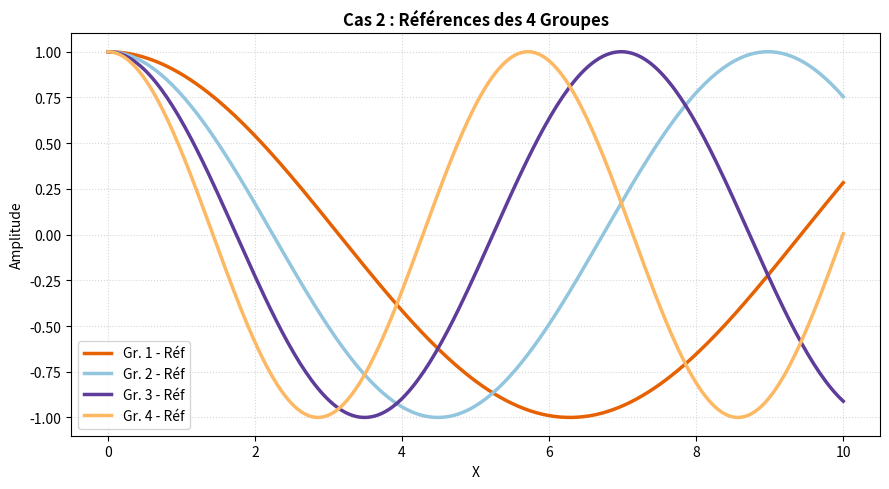
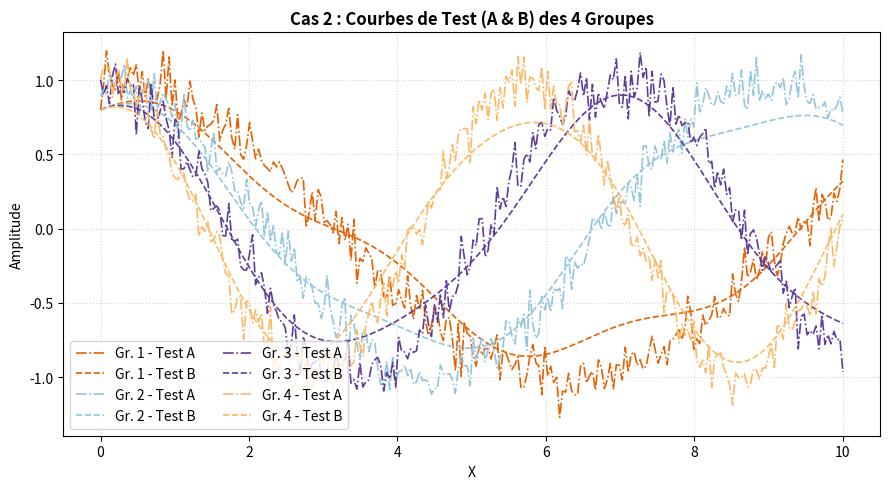

The script that saved these images, in order:
# ============================================================
# test_plots.py — script de validation de l'extension
# A lancer dans un NOUVEAU terminal VS Code :  python test_plots.py
# Les figures doivent apparaitre dans le panneau "Graphes".
# ============================================================

import numpy as np
import matplotlib.pyplot as plt
from matplotlib.animation import FuncAnimation

# # ---- Figure 1 : relation aire-Mach ----
# gamma = 1.4
# M = np.linspace(0.1, 4.0, 400)
# A_ratio = (1.0 / M) * ((2.0 / (gamma + 1.0)) * (1.0 + (gamma - 1.0) / 2.0 * M**2)) ** ((gamma + 1.0) / (2.0 * (gamma - 1.0)))

# fig1 = plt.figure(figsize=(7, 4))
# plt.plot(M, A_ratio, color="crimson")
# plt.axvline(1.0, color="gray", linestyle="--", linewidth=0.8)
# plt.xlabel("Mach")
# plt.ylabel("A / A*")
# plt.title("Relation aire-Mach (gamma = 1.4)")
# plt.grid(True, alpha=0.3)
# fig1.canvas.manager.set_window_title("aire_mach")
# plt.show()

# # ---- Figure 2 : deux sous-graphes ----
# x = np.linspace(0.0, 4.0 * np.pi, 500)
# fig2, axes = plt.subplots(2, 1, figsize=(7, 5), sharex=True)
# axes[0].plot(x, np.sin(x), color="steelblue")
# axes[0].set_ylabel("sin(x)")
# axes[1].plot(x, np.cos(x) * np.exp(-x / 6.0), color="darkorange")
# axes[1].set_ylabel("cos amorti")
# axes[1].set_xlabel("x")
# fig2.suptitle("Deux sous-graphes dans une figure")
# fig2.canvas.manager.set_window_title("sous_graphes")
# plt.show()

# # ---- Figure 3 : champ 2D ----
# xv, yv = np.meshgrid(np.linspace(-2, 2, 200), np.linspace(-2, 2, 200))
# z = np.exp(-(xv**2 + yv**2)) * np.cos(3.0 * xv)

# fig3 = plt.figure(figsize=(6, 5))
# plt.pcolormesh(xv, yv, z, shading="auto", cmap="plasma")
# plt.colorbar(label="amplitude")
# plt.title("Champ 2D — pcolormesh")
# fig3.canvas.manager.set_window_title("champ_2d")
# plt.show()

# # ---- Figure 4 : errorbar interactif ----
# xe = np.linspace(0.0, 5.0, 9)
# ye = np.exp(-0.35 * xe) * np.cos(2.0 * xe)
# yerr = 0.08 + 0.04 * xe
# xerr = np.full_like(xe, 0.06)

# fig4, ax4 = plt.subplots(figsize=(7, 4))
# ax4.errorbar(
#     xe,
#     ye,
#     yerr=yerr,
#     xerr=xerr,
#     fmt="o-",
#     capsize=4,
#     color="seagreen",
#     ecolor="darkslategray",
#     label="mesures +/- incertitude",
# )
# ax4.set_xlabel("temps (s)")
# ax4.set_ylabel("signal")
# ax4.set_title("Errorbar interactif : xerr + yerr")
# ax4.grid(True, alpha=0.3)
# ax4.legend()
# fig4.canvas.manager.set_window_title("interactive_errorbar")
# plt.show()

# # ---- Figure 5 : fill_between interactif ----
# xf = np.linspace(0.0, 10.0, 300)
# yf = np.sin(xf) * np.exp(-xf / 10.0)
# band = 0.18 + 0.04 * np.cos(1.5 * xf)

# fig5, ax5 = plt.subplots(figsize=(7, 4))
# ax5.plot(xf, yf, color="navy", linewidth=2.0, label="modele")
# ax5.fill_between(xf, yf - band, yf + band, color="cornflowerblue", alpha=0.28, label="bande +/-")
# ax5.axhline(0.0, color="gray", linewidth=0.8, linestyle="--")

# ax5.set_xlabel("x")
# ax5.set_ylabel("amplitude")
# ax5.set_title("Fill between interactif : bande d'incertitude")
# ax5.grid(True, alpha=0.3)
# ax5.legend()
# fig5.canvas.manager.set_window_title("interactive_fill_between")
# plt.show()

# # ---- Figure 6 : text() et annotate() interactifs ----
# xt = np.linspace(0.0, 2.0 * np.pi, 300)
# yt = np.sin(xt)
# imax = int(np.argmax(yt))
# imin = int(np.argmin(yt))

# fig6, ax6 = plt.subplots(figsize=(7, 4))
# ax6.plot(xt, yt, color="purple", label="sin(x)")
# ax6.scatter([xt[imax], xt[imin]], [yt[imax], yt[imin]], color="crimson", zorder=3)
# ax6.annotate(
#     "maximum",
#     xy=(xt[imax], yt[imax]),
#     xytext=(xt[imax] + 0.7, yt[imax] - 0.25),
#     arrowprops={"arrowstyle": "->", "color": "crimson"},
#     color="crimson",
# )
# ax6.annotate(
#     "minimum",
#     xy=(xt[imin], yt[imin]),
#     xytext=(xt[imin] - 1.2, yt[imin] + 0.35),
#     arrowprops={"arrowstyle": "->", "color": "darkorange"},
#     color="darkorange",
# )
# ax6.text(0.03, 0.92, "texte en coordonnees d'axe", transform=ax6.transAxes, color="black")
# ax6.text(5.1, 0.45, "texte en donnees", color="teal", rotation=15)
# ax6.set_xlabel("x")
# ax6.set_ylabel("sin(x)")
# ax6.set_title("Textes et annotations interactifs")
# ax6.grid(True, alpha=0.3)
# fig6.canvas.manager.set_window_title("interactive_annotations")
# plt.show()

# # ---- Figure 7 : combinaison sur subplots ----
# xc = np.linspace(0.0, 6.0, 80)
# yc1 = np.sin(1.8 * xc) * np.exp(-xc / 8.0)
# yc2 = 0.4 + 0.12 * np.cos(2.5 * xc)

# fig7, (ax7a, ax7b) = plt.subplots(1, 2, figsize=(9, 4))
# ax7a.plot(xc, yc1, color="steelblue", label="simulation")
# ax7a.fill_between(xc, yc1 - 0.12, yc1 + 0.12, color="lightskyblue", alpha=0.35, label="enveloppe")
# ax7a.annotate("zone stable", xy=(3.2, yc1[np.searchsorted(xc, 3.2)]), xytext=(3.8, 0.55), arrowprops={"arrowstyle": "->"})
# ax7a.set_title("Subplot + fill_between")
# ax7a.grid(True, alpha=0.3)
# ax7a.legend()

# ax7b.errorbar(xc[::8], yc2[::8], yerr=0.04, fmt="s", capsize=3, color="darkred", label="points")
# ax7b.plot(xc, yc2, color="salmon", linewidth=1.5, label="tendance")
# ax7b.text(0.05, 0.9, "subplot 2", transform=ax7b.transAxes, color="black")
# ax7b.set_title("Subplot + errorbar")
# ax7b.grid(True, alpha=0.3)
# ax7b.legend()
# fig7.suptitle("Cas combines interactifs")
# fig7.canvas.manager.set_window_title("interactive_combo_subplots")
# plt.show()

# # ---- Figure 8 : animation (onde qui se propage) ----
# fig8, ax8 = plt.subplots(figsize=(7, 4))
# xa = np.linspace(0.0, 4.0 * np.pi, 400)
# (line_a,) = ax8.plot(xa, np.sin(xa), color="teal")
# env_up, = ax8.plot(xa, np.exp(-xa / 10.0), color="gray", linewidth=0.8, linestyle="--")
# env_dn, = ax8.plot(xa, -np.exp(-xa / 10.0), color="gray", linewidth=0.8, linestyle="--")
# ax8.set_ylim(-1.2, 1.2)
# ax8.set_xlabel("x")
# ax8.set_ylabel("amplitude")
# ax8.set_title("Onde amortie qui se propage")
# ax8.grid(True, alpha=0.3)

# def _update(frame):
#     phase = frame * 0.25
#     line_a.set_ydata(np.sin(xa - phase) * np.exp(-xa / 10.0))
#     return (line_a,)

# # garder une reference a l'objet animation (sinon il peut etre collecte)
# anim = FuncAnimation(fig8, _update, frames=60, interval=40)
# fig8.canvas.manager.set_window_title("onde_animee")
# plt.show()




# Configuration des données communes
x = np.linspace(0, 10, 250)

# # =====================================================================
# # CAS 1 : 5 PAIRES DE COURBES (Séparées en 2 Figures)
# # =====================================================================
# n_pairs = 5
# colors_pairs = ['crimson', 'royalblue', 'forestgreen', 'darkorange', 'purple']

# # --- Figure 1 : Uniquement les Références ---
# plt.figure(1, figsize=(9, 5))
# for i in range(n_pairs):
#     y_ref = np.sin(x + i * 0.5)
#     plt.plot(x, y_ref, color=colors_pairs[i], linewidth=2, label=f"Réf {i+1}")

# plt.title("Cas 1 : Les 5 Courbes de Référence", fontsize=12, fontweight='bold')
# plt.xlabel("X")
# plt.ylabel("Valeurs")
# plt.grid(True, linestyle=":", alpha=0.5)
# plt.legend(loc="upper right")
# plt.tight_layout()

# # --- Figure 2 : Uniquement les Tests ---
# plt.figure(2, figsize=(9, 5))
# for i in range(n_pairs):
#     y_ref = np.sin(x + i * 0.5)
#     y_test = y_ref + np.random.normal(0, 0.08, size=x.shape) # Ta variable de test
#     plt.plot(x, y_test, color=colors_pairs[i], linestyle="--", alpha=0.8, label=f"Test {i+1}")

# plt.title("Cas 2 : Les 5 Courbes de Test", fontsize=12, fontweight='bold')
# plt.xlabel("X")
# plt.ylabel("Valeurs")
# plt.grid(True, linestyle=":", alpha=0.5)
# plt.legend(loc="upper right")
# plt.tight_layout()


# =====================================================================
# CAS 2 : 4 GROUPES DE 3 COURBES (Séparés en 2 Figures)
# =====================================================================
n_groups = 4
colors_groups = ['#E66101', '#92C5DE', '#5E3C99', '#FDB863']

# --- Figure 3 : Uniquement les Références des Groupes ---
plt.figure(3, figsize=(9, 5))
for i in range(n_groups):
    y_ref = np.cos(x * (0.5 + i * 0.2))
    plt.plot(x, y_ref, color=colors_groups[i], linewidth=2.5, label=f"Gr. {i+1} - Réf")

plt.title("Cas 2 : Références des 4 Groupes", fontsize=12, fontweight='bold')
plt.xlabel("X")
plt.ylabel("Amplitude")
plt.grid(True, linestyle=":", alpha=0.5)
plt.legend(loc="lower left")
plt.tight_layout()

# --- Figure 4 : Uniquement les Tests (A et B) des Groupes ---
plt.figure(4, figsize=(9, 5))
for i in range(n_groups):
    y_ref = np.cos(x * (0.5 + i * 0.2))
    y_test1 = y_ref + np.random.normal(0, 0.1, size=x.shape)  # Ton Test A
    y_test2 = y_ref * 0.8 + np.sin(x * 2) * 0.1               # Ton Test B
    
    # On garde la couleur du groupe, mais on varie les styles pour Test A et Test B
    plt.plot(x, y_test1, color=colors_groups[i], linestyle="-.", linewidth=1.2, label=f"Gr. {i+1} - Test A")
    plt.plot(x, y_test2, color=colors_groups[i], linestyle="--", linewidth=1.2, label=f"Gr. {i+1} - Test B")

plt.title("Cas 2 : Courbes de Test (A & B) des 4 Groupes", fontsize=12, fontweight='bold')
plt.xlabel("X")
plt.ylabel("Amplitude")
plt.grid(True, linestyle=":", alpha=0.5)
plt.legend(loc="lower left", ncol=2) # En 2 colonnes pour que ce soit propre
plt.tight_layout()

# Affichage de toutes les fenêtres en même temps
plt.show()

print("7 figures + 1 animation envoyees au panneau Graphes.")
